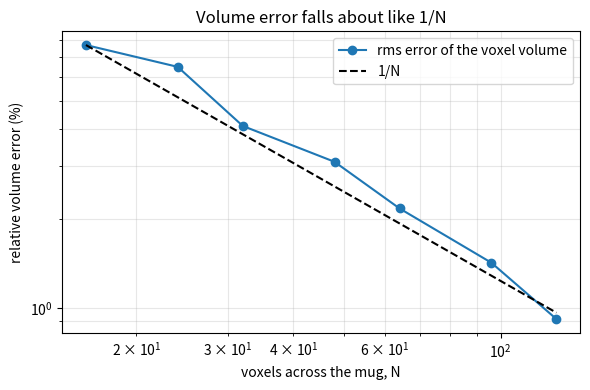
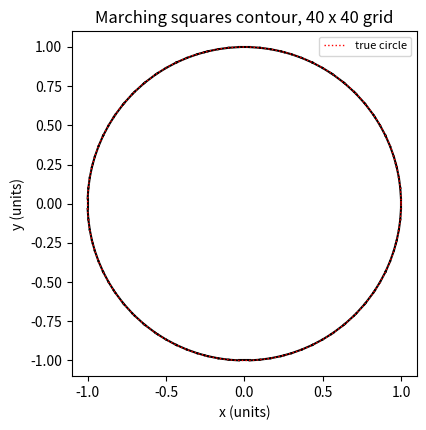
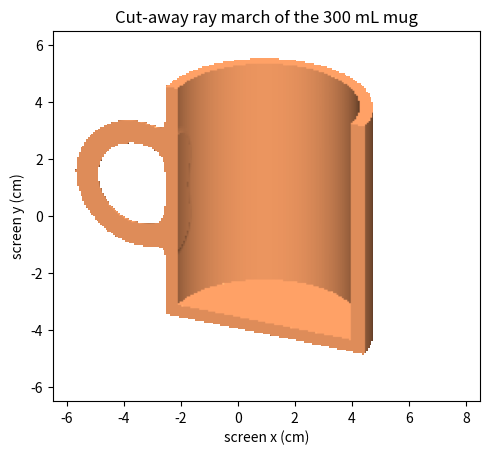
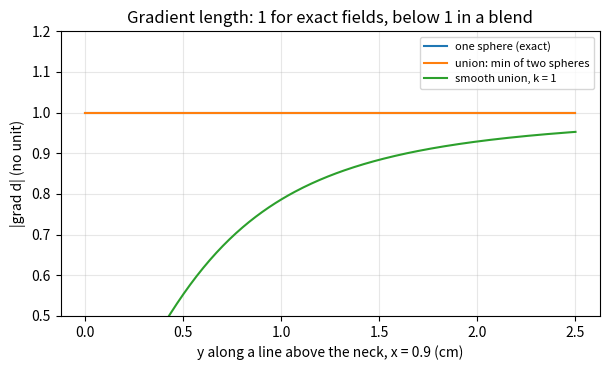

Write the Python code that produced these figures, in order.
"""Session 3 (Level 3): a 3D mug from distance functions, measured and validated.

Run:  python start.py 3
"""
# %% [markdown]
# # Session 3: sample the mug, measure it, check it
# **A. Real-world problem.** A manufacturer wants a mug that holds 300 mL and weighs under a limit.
# We build the 3D mug from signed distance functions, sample it on a grid of small cubes (voxels),
# estimate the volume by counting, and compare with exact formulas. We also pull a contour out of a
# field (marching squares), compute the surface normal from the field, and see how things fail.
# Lengths are in cm, volumes in cm^3 = mL, density in g/cm^3.

# %%
import pathlib

import numpy as np

OUT = (pathlib.Path(__file__).resolve().parent if "__file__" in globals() else pathlib.Path(".")) / "out"
HANDLE_R, HANDLE_T = 2.0, 0.45     # handle ring: centre-line radius and tube radius (cm)


# %% [markdown]
# ## Step 1: the 3D mug
# The mug stands on `z = 0` with its axis along `z`. Primitives:
# * finite cylinder (exact): `d = (rho - R, |z - zc| - half-height)` with `rho = sqrt(x^2 + y^2)`;
#   the distance is `min(max(d), 0) + |max(d, 0)|`.
# * torus for the handle: ring of radius `Rh` in the `(x, z)` plane, tube radius `r`:
#   `sqrt((sqrt((x - xc)^2 + (z - zc)^2) - Rh)^2 + y^2) - r`.
# * body = outer cylinder minus the cavity cylinder; handle = torus clipped to `x >= R - t/2`;
#   mug = smooth union of body and handle with blend radius `k`.

# %%
def sd_cylinder(x, y, z, R, z0, z1):
    d1 = np.hypot(x, y) - R
    d2 = np.abs(z - (z0 + z1) / 2.0) - (z1 - z0) / 2.0
    return np.minimum(np.maximum(d1, d2), 0.0) + np.hypot(np.maximum(d1, 0.0), np.maximum(d2, 0.0))


def sd_torus(x, y, z, xc, zc, Rh, r):
    return np.hypot(np.hypot(x - xc, z - zc) - Rh, y) - r


def smin(a, b, k):
    if k <= 0:
        return np.minimum(a, b)
    h = np.maximum(k - np.abs(a - b), 0.0) / k
    return np.minimum(a, b) - h * h * k / 4.0


def body3d(x, y, z, R, H, t):
    outer = sd_cylinder(x, y, z, R, 0.0, H)
    cavity = sd_cylinder(x, y, z, R - t, t, H + 1.0)
    return np.maximum(outer, -cavity)


def handle3d(x, y, z, R, H, t):
    ring = sd_torus(x, y, z, R + 1.0, 0.55 * H, HANDLE_R, HANDLE_T)
    return np.maximum(ring, (R - t / 2.0) - x)


def mug3d(x, y, z, R, H, t, k=0.0):
    return smin(body3d(x, y, z, R, H, t), handle3d(x, y, z, R, H, t), k)


# exact (analytic) volumes
def body_volume(R, H, t):
    return float(np.pi * R ** 2 * H - np.pi * (R - t) ** 2 * (H - t))


def torus_volume(Rh, r):
    return float(2 * np.pi ** 2 * Rh * r ** 2)


def cavity_surface_area(R, H, t):
    """Inner wall plus floor of the cavity: d(body volume)/dt."""
    return float(2 * np.pi * (R - t) * (H - t) + np.pi * (R - t) ** 2)


# %% [markdown]
# ## Step 2: volume by counting voxels
# Fill a box with cubes of side `h`. Evaluate the field at each cube centre; the volume is
# (number of cubes with field < 0) * h^3. This is the fraction of inside voxels times the box volume.

# %%
def voxel_volume(f, lo, hi, h, shift=(0.0, 0.0, 0.0)):
    n = [int(np.ceil((hi[i] - lo[i]) / h)) for i in range(3)]
    ax = [lo[i] + shift[i] + (np.arange(n[i]) + 0.5) * h for i in range(3)]
    Y, Z = np.meshgrid(ax[1], ax[2], indexing="ij")
    count = 0
    for xv in ax[0]:
        count += int(np.count_nonzero(f(np.full_like(Y, xv), Y, Z) < 0))
    return count * h ** 3


def mug_box(R, H):
    return (-R - 0.6, -R - 0.6, -0.6), (R + 5.0, R + 0.6, H + 0.6)


def voxel_size(N, R):
    """Voxel side when N voxels span the mug diameter plus margins."""
    return (2 * R + 1.2) / N


def body_volume_rms_error(N, R, H, t, shifts=12, seed=1):
    """RMS relative error of the voxel volume of the body over random shifts of the grid."""
    rng = np.random.default_rng(seed)
    h = voxel_size(N, R)
    lo, hi = mug_box(R, H)
    exact = body_volume(R, H, t)
    errs = []
    for _ in range(shifts):
        s = rng.uniform(-0.5, 0.5, 3) * h
        v = voxel_volume(lambda x, y, z: body3d(x, y, z, R, H, t), lo, hi, h, s)
        errs.append((v - exact) / exact)
    return float(np.sqrt(np.mean(np.square(errs))))


def convergence_slope(Ns, errors):
    """Slope of log(error) against log(N): -1 means error falls like 1/N."""
    return float(np.polyfit(np.log(Ns), np.log(errors), 1)[0])


# %% [markdown]
# ## Step 3: marching squares (a contour from a field)
# Look at the field on a grid. In each square of four corners, mark the corners with field < 0.
# The contour crosses the square edges where the sign changes; put the crossing point by linear
# interpolation, and join the crossings with a segment. Total length of the segments approximates
# the length of the curve.

# %%
# corner order: 0 bottom-left, 1 bottom-right, 2 top-right, 3 top-left;
# edges: 0 bottom, 1 right, 2 top, 3 left
_CASES = {1: [(3, 0)], 2: [(0, 1)], 3: [(3, 1)], 4: [(1, 2)], 5: [(3, 0), (1, 2)], 6: [(0, 2)], 7: [(3, 2)],
          8: [(2, 3)], 9: [(0, 2)], 10: [(0, 1), (2, 3)], 11: [(1, 2)], 12: [(1, 3)], 13: [(0, 1)], 14: [(3, 0)]}


def marching_squares(F, x, y):
    """Contour F = 0 of F[j, i] (rows follow y, columns follow x). Returns segments, shape (m, 2, 2)."""
    neg = F < 0
    code = neg[:-1, :-1] * 1 + neg[:-1, 1:] * 2 + neg[1:, 1:] * 4 + neg[1:, :-1] * 8
    segs = []
    for j, i in zip(*np.nonzero((code > 0) & (code < 15))):
        c = [(i, j), (i + 1, j), (i + 1, j + 1), (i, j + 1)]
        v = [F[q[1], q[0]] for q in c]

        def cross(e):
            a, b = e, (e + 1) % 4
            s = v[a] / (v[a] - v[b])
            pa, pb = np.array([x[c[a][0]], y[c[a][1]]]), np.array([x[c[b][0]], y[c[b][1]]])
            return pa + s * (pb - pa)

        for e1, e2 in _CASES[int(code[j, i])]:
            segs.append([cross(e1), cross(e2)])
    return np.array(segs)


def contour_length(F, x, y):
    s = marching_squares(F, x, y)
    return float(np.sum(np.linalg.norm(s[:, 1] - s[:, 0], axis=1))) if len(s) else 0.0


def circle_contour_length(r, n):
    x = np.linspace(-1.3 * r, 1.3 * r, n)
    X, Y = np.meshgrid(x, x)
    return contour_length(np.hypot(X, Y) - r, x, x)


# %% [markdown]
# ## Step 4: the gradient is the surface normal
# For an exact distance field, `|grad d| = 1` everywhere and `grad d / |grad d|` points straight out
# of the surface. We take it by central differences: `(d(x + e) - d(x - e)) / (2 e)` for each axis.
# Combining fields with min/max keeps `|grad| = 1` but the values near sharp corners are no longer
# exact distances, and the smooth union has `|grad| < 1` inside the blend.

# %%
def gradient(f, p, eps=1e-4):
    p = np.asarray(p, float)
    g = np.zeros_like(p)
    for i in range(p.shape[-1]):
        e = np.zeros(p.shape[-1])
        e[i] = eps
        g[..., i] = (f(p + e) - f(p - e)) / (2 * eps)
    return g


def sphere_f(p, c=(0.0, 0.0, 0.0), r=1.0):
    return np.linalg.norm(p - np.asarray(c), axis=-1) - r


def two_spheres(p, k=0.0):
    """Two unit spheres 1.6 apart on the x axis, joined with blend radius k (k = 0 is the plain union)."""
    return smin(sphere_f(p, (0, 0, 0), 1.0), sphere_f(p, (1.6, 0, 0), 1.0), k)


def surface_gradient_norm(f, x=0.9):
    """|grad f| at the point of the surface above the neck (x fixed, y found by bisection, z = 0)."""
    a, b = 0.0, 3.0
    for _ in range(60):
        m = 0.5 * (a + b)
        if f(np.array([x, m, 0.0])) < 0:
            a = m
        else:
            b = m
    return float(np.linalg.norm(gradient(f, np.array([x, 0.5 * (a + b), 0.0]))))


# %% [markdown]
# ## Step 5: render with a ray march
# For each pixel send a ray along the view direction `d` (orthographic: all rays parallel). Step by
# the field value (it is the distance to the surface, so the step is safe) until the field is
# below a small number: a hit. Shade with the normal. A cut-away drops the half `y > 0`.

# %%
def render_cutaway(R, H, t, k=0.0, size=(220, 240), view=(0.45, -1.0, -0.55)):
    d = np.array(view, float)
    d /= np.linalg.norm(d)
    right = np.cross(d, [0.0, 0.0, 1.0])
    right /= np.linalg.norm(right)
    up = np.cross(right, d)
    h, w = size
    u = np.linspace(-6.5, 8.5, w)
    v = np.linspace(-6.5, 6.5, h)
    U, V = np.meshgrid(u, v)
    centre = np.array([1.0, 0.0, H / 2.0])
    o = centre + U[..., None] * right + V[..., None] * up - 40.0 * d

    def f(p):
        m = mug3d(p[..., 0], p[..., 1], p[..., 2], R, H, t, k)
        return np.maximum(m, p[..., 1])          # remove the half y > 0

    pos = o.copy()
    hit = np.zeros((h, w), bool)
    for _ in range(140):
        dist = f(pos)
        hit |= dist < 1e-3
        pos = pos + np.where(hit[..., None], 0.0, 0.9 * np.maximum(dist, 1e-4)[..., None] * d)
    g = gradient(f, pos, 1e-3)
    g /= np.linalg.norm(g, axis=-1, keepdims=True) + 1e-12
    light = -d + 0.4 * up
    light /= np.linalg.norm(light)
    shade = 0.25 + 0.75 * np.clip(g @ light, 0.0, 1.0)
    img = np.where(hit, shade, np.nan)
    return np.flipud(img)


# %% [markdown]
# ## Step 6: how things fail
# * A wall thinner than a voxel is hit by a sample line only some of the time.
# * A large blend radius adds material everywhere the two distances are within `k`, even inside the cavity.

# %%
def wall_hit_probability(t, h, trials=2000, seed=2):
    """Chance that a line of samples spaced h apart lands at least once inside a wall of thickness t."""
    rng = np.random.default_rng(seed)
    hits = 0
    for off in rng.uniform(0.0, h, trials):
        xs = off + np.arange(-1, int(np.ceil(1.0 / h)) + 2) * h
        hits += bool(np.any((xs >= 0.5) & (xs < 0.5 + t)))
    return hits / trials


def cavity_capacity(R, H, t, k, N=100):
    """Empty volume inside the cavity cylinder, counted with voxels (the blend can fill it)."""
    h = (H - t) / N
    n = int(np.ceil(2 * (R - t) / h))
    xs = -(R - t) + (np.arange(n) + 0.5) * h
    zs = t + (np.arange(N) + 0.5) * h
    X, Y, Z = np.meshgrid(xs, xs, zs, indexing="ij")
    free = (np.hypot(X, Y) < R - t) & (mug3d(X, Y, Z, R, H, t, k) > 0)
    return float(np.count_nonzero(free) * h ** 3)


def mug_mass(R, H, t, k=0.5, rho=2.4, N=140):
    """Mass in grams of a mug of density rho g/cm^3, from the voxel volume of body plus handle."""
    lo, hi = mug_box(R, H)
    h = voxel_size(N, R)
    return rho * voxel_volume(lambda x, y, z: mug3d(x, y, z, R, H, t, k), lo, hi, h)


# %%
if __name__ == "__main__":
    import matplotlib.pyplot as plt

    OUT.mkdir(exist_ok=True)
    R, H, t = 3.852, 9.0, 0.5
    lo, hi = mug_box(R, H)

    print("exact body volume:", round(body_volume(R, H, t), 2), "cm^3; torus alone:", round(torus_volume(HANDLE_R, HANDLE_T), 2))
    for N in (16, 32, 64, 128):
        h = voxel_size(N, R)
        v = voxel_volume(lambda x, y, z: body3d(x, y, z, R, H, t), lo, hi, h)
        print(f"N = {N:3d}: voxel volume {v:7.2f}  error {100 * (v / body_volume(R, H, t) - 1):6.2f} %")
    Ns = np.array([16, 24, 32, 48, 64, 96, 128])
    errs = np.array([body_volume_rms_error(int(N), R, H, t) for N in Ns])
    print("rms error", np.round(100 * errs, 2), "%  slope", round(convergence_slope(Ns, errs), 2))

    fig, ax = plt.subplots(figsize=(6, 4))
    ax.loglog(Ns, 100 * errs, "o-", label="rms error of the voxel volume")
    ax.loglog(Ns, 100 * errs[0] * Ns[0] / Ns, "k--", label="1/N")
    ax.set_xlabel("voxels across the mug, N")
    ax.set_ylabel("relative volume error (%)")
    ax.set_title("Volume error falls about like 1/N")
    ax.grid(alpha=0.3, which="both")
    ax.legend()
    fig.tight_layout()
    fig.savefig(OUT / "volume_error.png", dpi=120)

    for n in (16, 32, 64, 128):
        print(f"marching squares, circle r = 1, n = {n}: length {circle_contour_length(1.0, n):.5f}  (2 pi = {2 * np.pi:.5f})")
    x = np.linspace(-1.3, 1.3, 40)
    X, Y = np.meshgrid(x, x)
    segs = marching_squares(np.hypot(X, Y) - 1.0, x, x)
    fig2, ax2 = plt.subplots(figsize=(4.6, 4.4))
    for s in segs:
        ax2.plot(s[:, 0], s[:, 1], "k-")
    ax2.plot(np.cos(np.linspace(0, 6.3, 200)), np.sin(np.linspace(0, 6.3, 200)), "r:", lw=1, label="true circle")
    ax2.set_aspect("equal")
    ax2.set_xlabel("x (units)")
    ax2.set_ylabel("y (units)")
    ax2.set_title("Marching squares contour, 40 x 40 grid")
    ax2.legend(loc="upper right", fontsize=8)
    fig2.tight_layout()
    fig2.savefig(OUT / "marching_squares.png", dpi=120)

    img = render_cutaway(R, H, t, 0.5)
    fig3, ax3 = plt.subplots(figsize=(5, 4.6))
    ax3.imshow(img, cmap="copper", vmin=0, vmax=1, extent=[-6.5, 8.5, -6.5, 6.5])
    ax3.set_title("Cut-away ray march of the 300 mL mug")
    ax3.set_xlabel("screen x (cm)")
    ax3.set_ylabel("screen y (cm)")
    fig3.tight_layout()
    fig3.savefig(OUT / "mug_render.png", dpi=120)

    yy = np.linspace(0.0, 2.5, 300)
    q = np.stack([np.full(300, 0.9), yy, np.zeros(300)], axis=-1)
    fig4, ax4 = plt.subplots(figsize=(6.2, 3.8))
    for f, name in ((lambda p: sphere_f(p, (0, 0, 0), 1.0), "one sphere (exact)"),
                    (lambda p: two_spheres(p, 0.0), "union: min of two spheres"),
                    (lambda p: two_spheres(p, 1.0), "smooth union, k = 1")):
        ax4.plot(yy, np.linalg.norm(gradient(f, q), axis=-1), label=name)
    ax4.set_ylim(0.5, 1.2)
    ax4.set_xlabel("y along a line above the neck, x = 0.9 (cm)")
    ax4.set_ylabel("|grad d| (no unit)")
    ax4.set_title("Gradient length: 1 for exact fields, below 1 in a blend")
    ax4.grid(alpha=0.3)
    ax4.legend(fontsize=8)
    fig4.tight_layout()
    fig4.savefig(OUT / "gradient_norm.png", dpi=120)

    print("|grad| on the surface above the neck: union", round(surface_gradient_norm(lambda p: two_spheres(p, 0.0)), 3),
          " smooth union k = 1:", round(surface_gradient_norm(lambda p: two_spheres(p, 1.0)), 3))
    c = np.array([2.0, 1.0, 0.5])
    print("single sphere |grad| at a random point:", round(float(np.linalg.norm(gradient(lambda p: sphere_f(p), c))), 6))
    corner = np.array([1.0, 1.0])
    print("intersection of two half-spaces at (1, 1): value", float(np.max(corner)), " true distance to the corner", round(float(np.sqrt(2.0)), 3))
    print("analytic dV/dt = cavity surface area =", round(cavity_surface_area(R, H, t), 1), "cm^2")
    dt = 0.1
    h = voxel_size(200, R)
    vp = voxel_volume(lambda x, y, z: body3d(x, y, z, R, H, t + dt), lo, hi, h)
    vm = voxel_volume(lambda x, y, z: body3d(x, y, z, R, H, t - dt), lo, hi, h)
    print("voxel (V(t+dt) - V(t-dt)) / 2dt =", round((vp - vm) / (2 * dt), 1), "cm^2")
    for tt in (0.3, 0.5):
        print(f"wall {tt} cm, voxel 0.5 cm: a sample line hits the wall {100 * wall_hit_probability(tt, 0.5):.0f} % of the time")
    for k in (0, 2, 8, 16):
        print(f"blend radius k = {k:2d} cm: capacity {cavity_capacity(R, H, t, k):6.1f} mL")
    print(f"mass of the mug (2.4 g/cm^3): {mug_mass(R, H, t):.0f} g")
